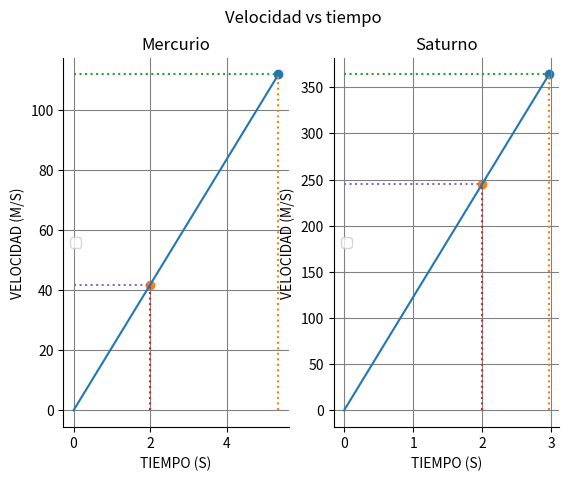

Recreate this plot in Python.
import numpy as np
import matplotlib.pyplot as plt

'''
bueno ya luego a seguir y listo'''


gravedad = {'Mercurio': 2.8,
            'Venus': 8.9,
            'Tierra': 9.8,
            'Marte': 3.7,
            'Jupiter': 22.9,
            'Saturno': 9.1,
            'Urano': 7.8,
            'Neptuno': 11.0,
            'Luna': 1.6
            }

def tiempo_total(p, h):
    g = gravedad[p]
    vf = np.sqrt(2*g*h)
    tf = vf/g
    return tf

def velocidad(p, t):
    g = gravedad[p]
    vel = g*t
    return vel


def altura(p, t):
    g = gravedad[p]
    h = 1/2*g*(t**2)
    return h


def comparar(p1,p2,h,m):
    tf1 = tiempo_total(p1,h)
    vf1 = velocidad(p1,h)
    tf2 = tiempo_total(p2,h)
    vf2 = velocidad(p2,h)
    if m > tf1 or m > tf2:
        print("Tiempo no valido")
        return ()
    vPoint1 = m*vf1/tf1
    vpoint2 = m*vf2/tf2
    plt.subplot(1, 2, 1)
    ax = plt.gca()
    plt.plot([0, tf1], [0, vf1])
    plt.scatter([tf1], [vf1])
    plt.plot([tf1, tf1], [0, vf1], linestyle='dotted')
    plt.plot([0, tf1], [vf1, vf1], linestyle='dotted')
    plt.scatter([m], [vPoint1])
    plt.plot([m, m], [0, vPoint1], linestyle='dotted')
    plt.plot([0, m], [vPoint1, vPoint1], linestyle='dotted')
    plt.title(p1)
    plt.grid(axis='y', color='gray')
    plt.grid(axis='x', color='gray')
    ax.spines['right'].set_color('none')
    ax.spines['top'].set_color('none')
    plt.xlabel('TIEMPO (S)')
    plt.ylabel('VELOCIDAD (M/S)')
    plt.legend()

    plt.subplot(1, 2, 2)
    ax = plt.gca()
    plt.plot([0, tf2], [0, vf2])
    plt.scatter([tf2], [vf2])
    plt.plot([tf2, tf2], [0, vf2], linestyle='dotted')
    plt.plot([0, tf2], [vf2, vf2], linestyle='dotted')
    plt.scatter([m], [vpoint2])
    plt.plot([m, m], [0, vpoint2], linestyle='dotted')
    plt.plot([0, m], [vpoint2, vpoint2], linestyle='dotted')
    plt.title(p2)
    plt.suptitle("Velocidad vs tiempo")

    plt.grid(axis='y', color='gray')
    plt.grid(axis='x', color='gray')
    ax.spines['right'].set_color('none')
    ax.spines['top'].set_color('none')
    plt.xlabel('TIEMPO (S)')
    plt.ylabel('VELOCIDAD (M/S)')
    plt.legend()
    plt.show()


comparar('Mercurio','Saturno',40,2)
